Image classification data set "16kImages" (oscleong/molecular_imaging_repository on GitHub). Class labels (2): inversion symmetry false, inversion symmetry true.

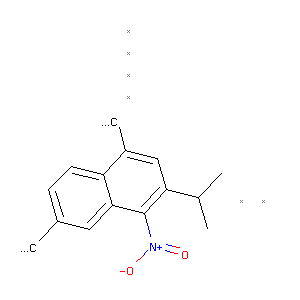
Label: inversion symmetry true

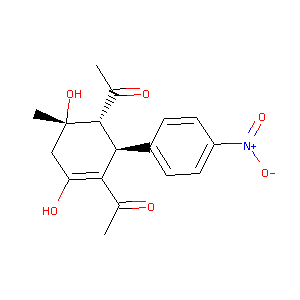
Label: inversion symmetry true

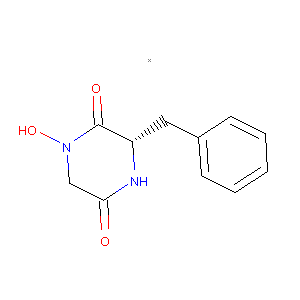
Label: inversion symmetry false

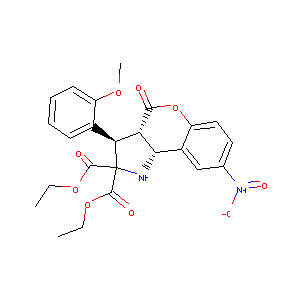
Label: inversion symmetry false

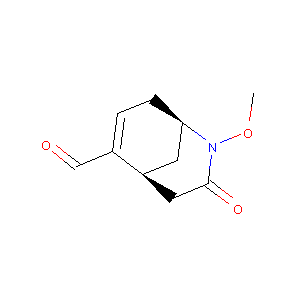
Label: inversion symmetry false

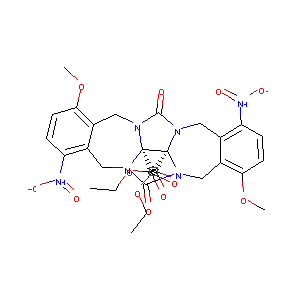
Label: inversion symmetry true
